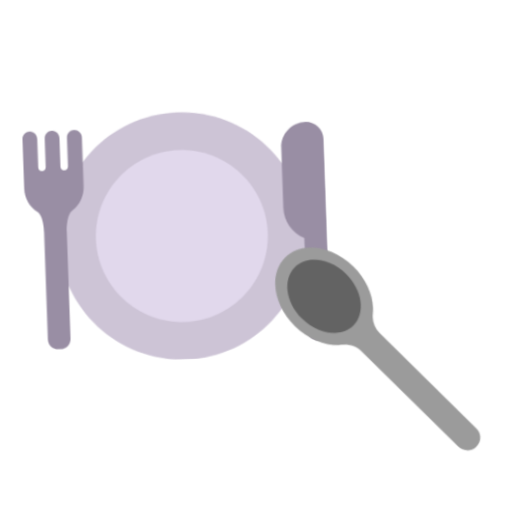
t = 0.00 s
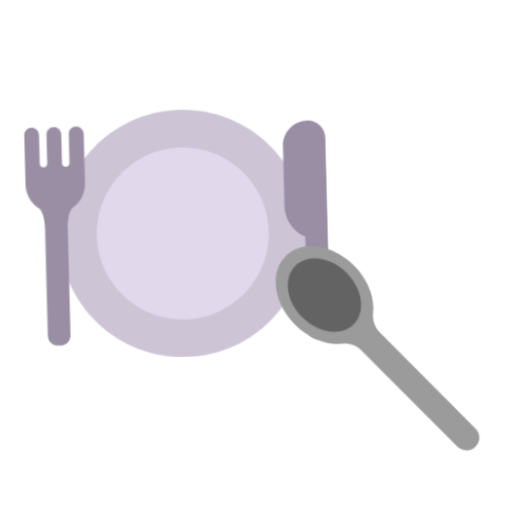
t = 0.40 s
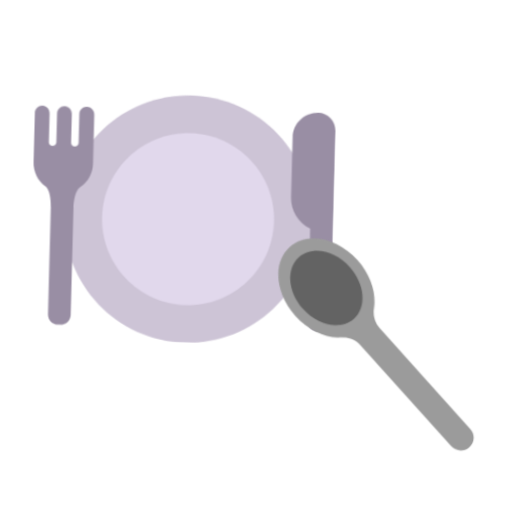
t = 1.20 s
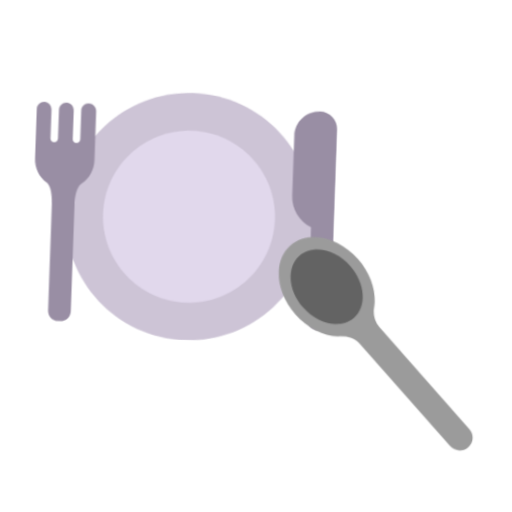
t = 1.60 s
t = 2.00 s: frame unchanged from t = 1.20 s, image omitted
t = 2.80 s: frame unchanged from t = 0.40 s, image omitted

The animated SVG that drew these frames (rendered in a browser with its animation timeline set to each time). Animation: 1 CSS @keyframes rule; one cycle of 3.20 s, repeats indefinitely.

<svg xmlns="http://www.w3.org/2000/svg" viewBox="0 0 320 320" role="img"><title>set the table</title><style>@media(prefers-reduced-motion:no-preference){.art{transform-origin:160px 210px;animation:float 3.2s ease-in-out infinite}@keyframes float{0%,100%{transform:translateY(0) rotate(-2deg)}50%{transform:translateY(-9px) rotate(2deg)}}}</style><g class="art"><svg viewBox="0 0 32 32" fill="none" xmlns="http://www.w3.org/2000/svg" x="5" y="35" width="215" height="215">
<path d="M16.5 28C22.8513 28 28 22.8513 28 16.5C28 10.1487 22.8513 5 16.5 5C10.1487 5 5 10.1487 5 16.5C5 22.8513 10.1487 28 16.5 28Z" fill="#CDC4D6"/>
<path d="M16.5 24.5C20.9183 24.5 24.5 20.9183 24.5 16.5C24.5 12.0817 20.9183 8.5 16.5 8.5C12.0817 8.5 8.5 12.0817 8.5 16.5C8.5 20.9183 12.0817 24.5 16.5 24.5Z" fill="#E1D8EC"/>
<path d="M6.81999 6.31005C6.43999 6.31005 6.14 6.62004 6.14 6.99004V9.68004C6.14 9.88004 5.97999 10.03 5.78999 10.03C5.58999 10.03 5.44 9.87004 5.44 9.68004V7.02004C5.44 6.65004 5.15 6.32005 4.78 6.31005C4.39 6.30005 4.06999 6.61004 4.06999 6.99004V9.68004C4.06999 9.88004 3.91 10.03 3.72 10.03C3.52 10.03 3.37 9.87004 3.37 9.68004V7.02004C3.37 6.65004 3.07999 6.32005 2.70999 6.31005C2.31999 6.30005 2 6.61004 2 6.99004V11.57C2 12.4725 2.43726 13.2765 3.1088 13.7789C3.70999 14.118 3.70999 15.67 3.70999 15.67V25.69C3.70999 26.21 4.12999 26.63 4.64999 26.63H4.87999C5.39999 26.63 5.81999 26.21 5.81999 25.69V15.67C5.81999 15.67 5.81999 14.1786 6.42119 13.7789C7.09273 13.2765 7.53 12.4725 7.53 11.57V6.99004C7.51 6.62004 7.19999 6.31005 6.81999 6.31005Z" fill="#998EA4"/>
<path d="M28.36 6.31006C29.26 6.31006 29.99 7.04003 29.99 7.94003L29.9899 25.7001C29.9899 26.2201 29.5699 26.6401 29.0499 26.6401H28.8199C28.2999 26.6401 27.8799 26.2201 27.8799 25.7001V17.0831C26.7556 16.5747 26.03 15.453 26.03 14.2V8.65005C26.02 7.36005 27.06 6.31006 28.36 6.31006Z" fill="#998EA4"/>
</svg>
<svg viewBox="0 0 32 32" fill="none" xmlns="http://www.w3.org/2000/svg" x="165" y="150" width="145" height="145">
<path d="M13.364 15.8455L26.2429 29.461C26.8966 30.152 27.997 30.2318 28.725 29.5903C29.4782 28.925 29.5344 27.7748 28.8513 27.0527L15.943 13.4061C15.2717 12.6963 14.9808 11.7211 15.1167 10.7433C15.3995 8.63564 14.5494 6.13683 12.665 4.14462C9.78537 1.10028 5.57891 0.408001 3.2704 2.59162C0.961894 4.77523 1.41939 9.01366 4.29903 12.058C6.18346 14.0502 8.63119 15.0377 10.7454 14.8663C11.7292 14.785 12.6927 15.1358 13.364 15.8455Z" fill="#9B9B9B"/>
<path d="M4.56583 3.96109C2.82884 5.60411 3.17401 8.78961 5.3368 11.0761C7.49959 13.3626 10.661 13.8842 12.398 12.2412C14.135 10.5982 13.7898 7.41268 11.627 5.12619C9.46422 2.8397 6.30282 2.31807 4.56583 3.96109Z" fill="#636363"/>
</svg>
</g></svg>
